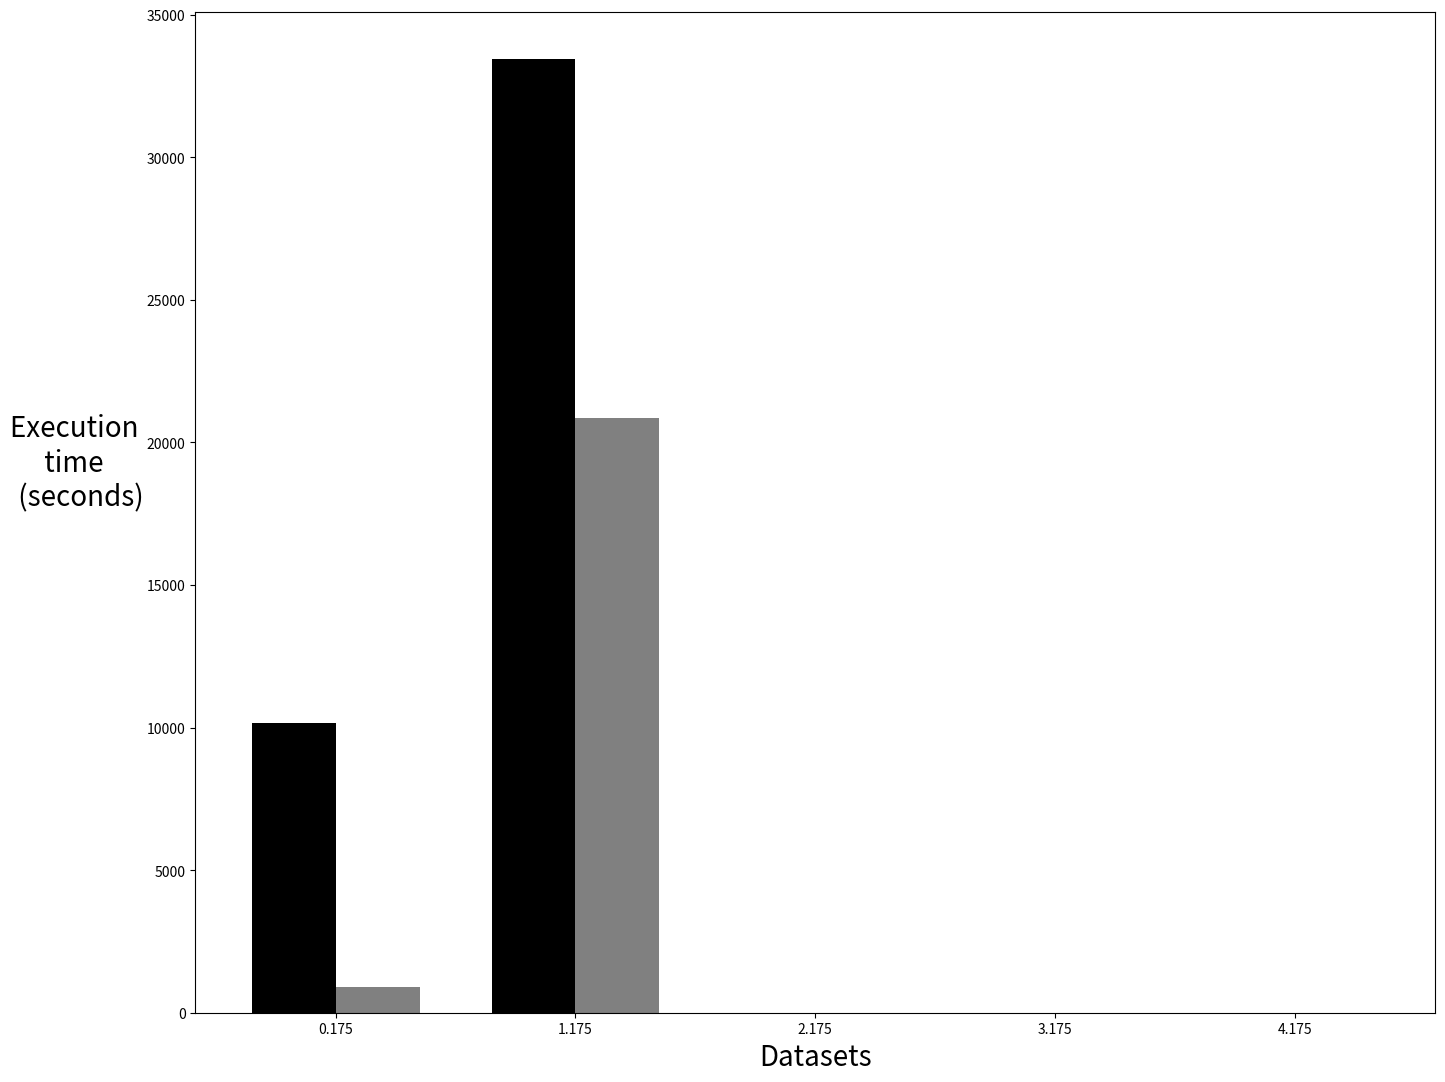

Generate this figure with matplotlib: (Note: this script raises an exception after producing the figure.)
#import pandas as pd
import numpy as np
import matplotlib.pyplot as plt

index = np.arange(5)
bar_width = 0.35

filename = 'multiensembletime'
fftime  = [10172.57, 33427.12,0,0,0]
rftime  = [ 902.88, 20864.30,0,0,0]
data1 = fftime
data2 = rftime 



fig, ax = plt.subplots(figsize=(16,13))

ff = ax.bar(index, data1, bar_width,label="Full features",color = "black")
rf = ax.bar(index+bar_width, data2,bar_width,label="Reduced features",color = "grey")

ax.set_xlabel('Datasets',fontsize=20)
ax.set_ylabel('Execution \n time  \n (seconds)', rotation=0, fontsize=20, labelpad=50)
#ax.set_ylabel('Accuracy  \n Percentage \n (%)', rotation=0, fontsize=20, labelpad=50)
ax.set_xticks(index + bar_width /2)

#ax.set_xticklabels(['Random \n Forest','Neural \n Network \n Model','Gaussian \n Naive \n Bayes','Logistic \n Regression','Linear \n Discriminant \n Analysis'],fontsize=17)
#ax.set_xticklabels(['Support Vector Machine \n'],fontsize=17)

#ax.set_xticklabels(['Average Binary classification \n'],fontsize=17)

#ax.set_xticklabels(['-4', '-2' , '0', '2', '4 \n'],fontsize=17)

#ax.set_xticklabels(['Multiclass \n (CICIDS2017)','Multiclass \n (KDD CUP 99)\n'],fontsize=17)
ax.set_xticklabels(['Average Binary \n classification','Multiclass \n (CICIDS2017)\n','Multiclass \n (KDD CUP 99)\n'],fontsize=17)
ax.legend(fontsize=15)

plt.show()
fig.savefig(filename)